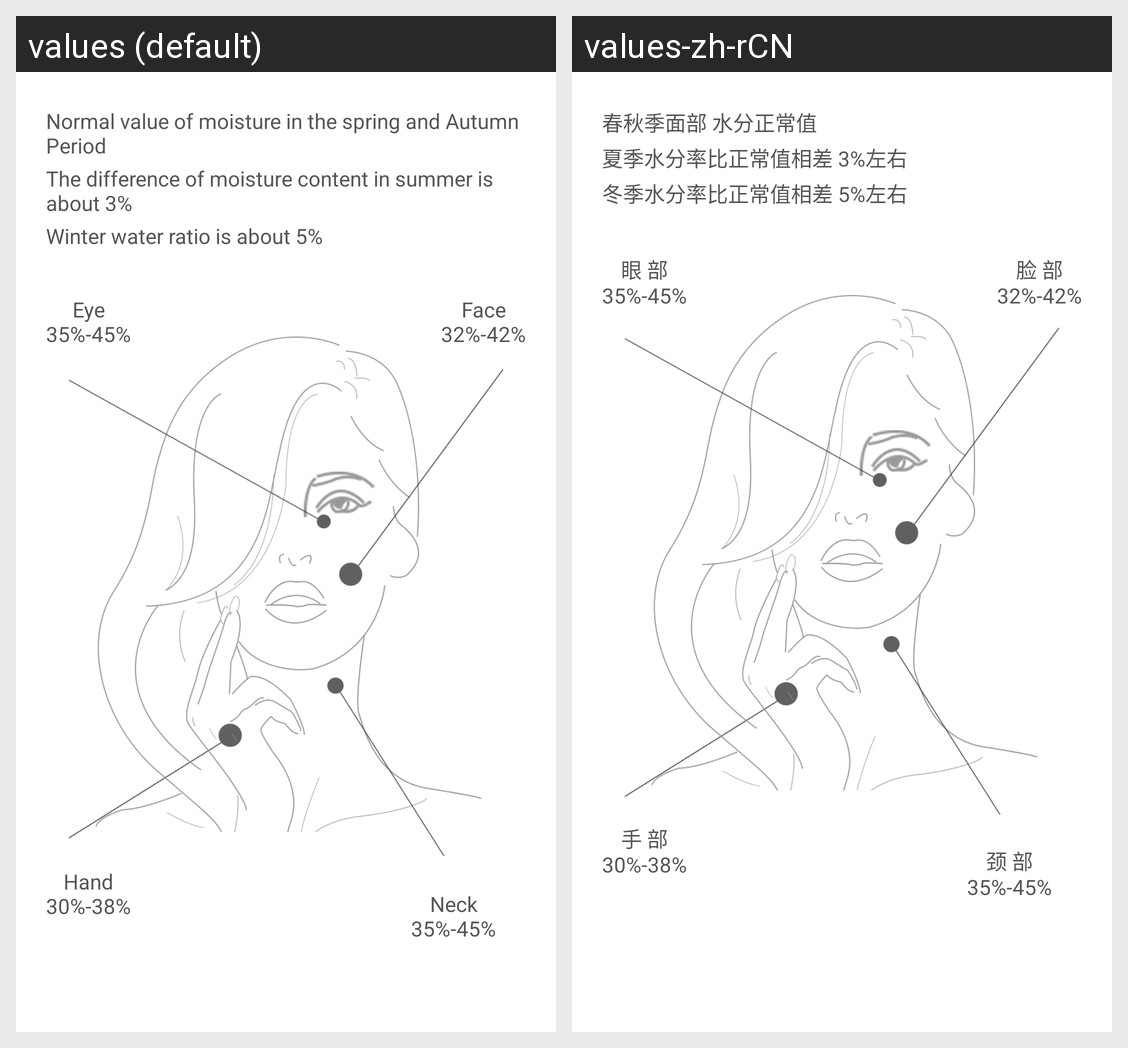

The same Android screen rendered under two of its app's locales, left to right. List the strings drawn on it with the default value and each locale's translation.
Android screen res/layout/aknow_of_water.xml rendered under 2 locales, left to right: values (default), values-zh-rCN. Device: Nexus 5 (rendered at 1080×1920; each locale shown at half size, 540×960, under a caption strip naming it); theme AppThemeStyle.
Strings drawn on this screen, with the default value and each locale's value (text and hints the layout hard-codes, and strings that could not be matched under every locale, appear in the picture but are not listed):

gzxjf5
  values: Normal value of moisture in the spring and Autumn Period
  values-zh-rCN: 春秋季面部 水分正常值

gzxjf6
  values: The difference of moisture content in summer is about 3%
  values-zh-rCN: 夏季水分率比正常值相差 3%左右

gzxjf7
  values: Winter water ratio is about 5%
  values-zh-rCN: 冬季水分率比正常值相差 5%左右

gzxjf8
  values: Eye
      35%-45%
  values-zh-rCN: 眼 部
      35%-45%

gzxjf9
  values: Face
      32%-42%
  values-zh-rCN: 脸 部
      32%-42%

gzxjf10
  values: Hand
      30%-38%
  values-zh-rCN: 手 部
      30%-38%

gzxjf11
  values: Neck
      35%-45%
  values-zh-rCN: 颈 部
      35%-45%
